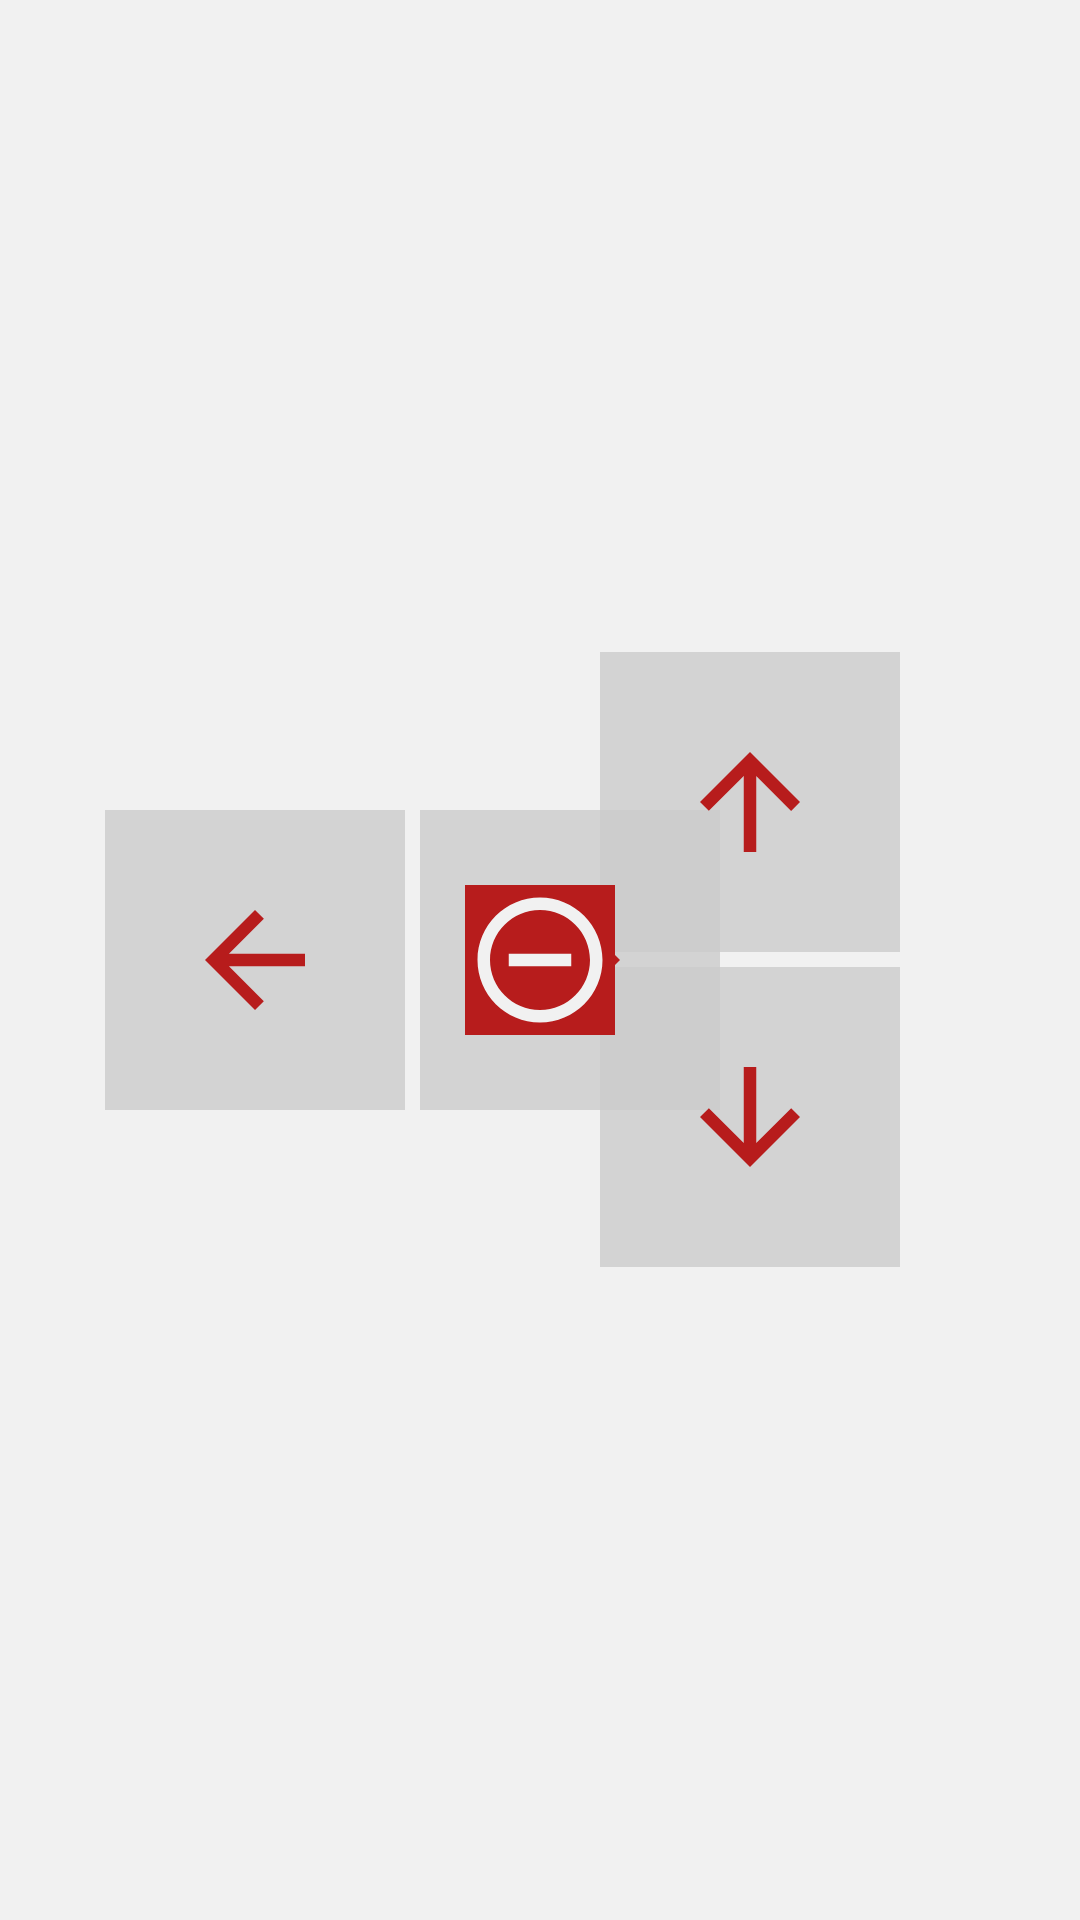

Reconstruct the res/layout file that produces this screen, plus the resources it refers to.
<!-- AndroidManifest.xml: activity theme FullscreenTheme -->
<!-- res/layout/activity_button_control.xml -->
<RelativeLayout xmlns:android="http://schemas.android.com/apk/res/android"
    xmlns:tools="http://schemas.android.com/tools"
    android:layout_width="match_parent"
    android:layout_height="match_parent"
    android:background="@color/gyro_background"
    tools:context="com.dev861studios.btcarcontroller.ButtonControlActivity">


        <LinearLayout
            android:layout_width="wrap_content"
            android:layout_height="wrap_content"
            android:baselineAligned="false"
            android:layout_centerVertical="true"
            android:layout_alignParentStart="true"
            android:layout_marginStart="35dp">

            <ImageButton
                android:layout_width="100dp"
                android:layout_height="100dp"
                android:background="@color/gyro_chevrons"
                android:src="@drawable/ic_arrow_back_black_50dp"
                android:id="@+id/left_btn" />

            <ImageButton
                android:layout_width="100dp"
                android:layout_height="100dp"
                android:background="@color/gyro_chevrons"
                android:src="@drawable/ic_arrow_forward_black_50dp"
                android:id="@+id/right_btn"
                android:textSize="50sp"
                android:layout_marginLeft="5dp" />
        </LinearLayout>

        <LinearLayout
            android:orientation="vertical"
            android:layout_width="wrap_content"
            android:layout_height="wrap_content"
            android:layout_marginEnd="60dp"
            android:layout_centerVertical="true"
            android:layout_alignParentEnd="true">
            <ImageButton
                android:layout_width="100dp"
                android:layout_height="100dp"
                android:src="@drawable/ic_arrow_upward_black_50dp"
                android:id="@+id/forward_btn"
                android:textSize="50sp"
                android:background="@color/gyro_chevrons" />

            <ImageButton
                android:layout_width="100dp"
                android:layout_height="100dp"
                android:src="@drawable/ic_arrow_downward_black_50dp"
                android:id="@+id/backward_btn"
                android:textSize="50sp"
                android:background="@color/gyro_chevrons"
                android:layout_marginTop="5dp" />
        </LinearLayout>

    <ImageButton
        android:layout_width="wrap_content"
        android:layout_height="wrap_content"
        android:src="@drawable/ic_remove_circle_outline_black_24dp"
        android:background="@color/colorPrimaryDark"
        android:id="@+id/stopButton"
        android:layout_centerVertical="true"
        android:layout_centerHorizontal="true"
        android:onClick="halt"/>
</RelativeLayout>
<!-- resources referenced by this layout -->
<resources>
  <color name="colorPrimaryDark">#FFB71C1C</color>
  <color name="gyro_background">#f1f1f1</color>
  <color name="gyro_chevrons">#cccccccc</color>
  <!-- drawable ic_arrow_back_black_50dp (drawable) -->
  <vector android:height="50dp" android:viewportHeight="24.0"
      android:viewportWidth="24.0" android:width="50dp" xmlns:android="http://schemas.android.com/apk/res/android">
      <path android:fillColor="@color/colorPrimaryDark" android:pathData="M20,11H7.83l5.59,-5.59L12,4l-8,8 8,8 1.41,-1.41L7.83,13H20v-2z"/>
  </vector>
  <!-- drawable ic_arrow_downward_black_50dp (drawable) -->
  <vector android:height="50dp" android:viewportHeight="24.0"
      android:viewportWidth="24.0" android:width="50dp" xmlns:android="http://schemas.android.com/apk/res/android">
      <path android:fillColor="@color/colorPrimaryDark" android:pathData="M20,12l-1.41,-1.41L13,16.17V4h-2v12.17l-5.58,-5.59L4,12l8,8 8,-8z"/>
  </vector>
  <!-- drawable ic_arrow_forward_black_50dp (drawable) -->
  <vector android:height="50dp" android:viewportHeight="24.0"
      android:viewportWidth="24.0" android:width="50dp" xmlns:android="http://schemas.android.com/apk/res/android">
      <path android:fillColor="@color/colorPrimaryDark" android:pathData="M12,4l-1.41,1.41L16.17,11H4v2h12.17l-5.58,5.59L12,20l8,-8z"/>
  </vector>
  <!-- drawable ic_arrow_upward_black_50dp (drawable) -->
  <vector android:height="50dp" android:viewportHeight="24.0"
      android:viewportWidth="24.0" android:width="50dp" xmlns:android="http://schemas.android.com/apk/res/android">
      <path android:fillColor="@color/colorPrimaryDark" android:pathData="M4,12l1.41,1.41L11,7.83V20h2V7.83l5.58,5.59L20,12l-8,-8 -8,8z"/>
  </vector>
  <!-- drawable ic_remove_circle_outline_black_24dp (drawable) -->
  <vector android:height="50dp" android:viewportHeight="24.0"
      android:viewportWidth="24.0" android:width="50dp" xmlns:android="http://schemas.android.com/apk/res/android">
      <path android:fillColor="@color/gyro_background" android:pathData="M7,11v2h10v-2L7,11zM12,2C6.48,2 2,6.48 2,12s4.48,10 10,10 10,-4.48 10,-10S17.52,2 12,2zM12,20c-4.41,0 -8,-3.59 -8,-8s3.59,-8 8,-8 8,3.59 8,8 -3.59,8 -8,8z"/>
  </vector>
  <style name="FullscreenTheme" parent="AppTheme">
          <item name="windowActionBar">false</item>
          <item name="windowNoTitle">true</item>
      </style>
  <style name="AppTheme" parent="Theme.AppCompat.Light.DarkActionBar">
          
          <item name="colorPrimary">@color/colorPrimary</item>
          <item name="colorPrimaryDark">@color/colorPrimaryDark</item>
          <item name="colorAccent">@color/colorAccent</item>
          <item name="android:logo">@drawable/ic_action_name</item>
      </style>
  <color name="colorPrimary">#e53935</color>
  <color name="colorAccent">#304ffe</color>
  <!-- drawable ic_action_name: png bitmap (drawable-hdpi, 825 bytes) -->
</resources>
